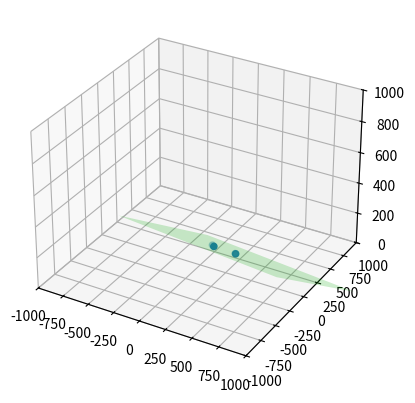

The script that saved this image:
import numpy as np
from mpl_toolkits.mplot3d import Axes3D
import matplotlib.pyplot as plt
import scipy.optimize
import functools

def plane(x, y, params):
    a = params[0]
    b = params[1]
    c = params[2]
    z = a*x + b*y + c
    return z

def error(params, points):
    result = 0
    for (x,y,z) in points:
        plane_z = plane(x, y, params)
        diff = abs(plane_z - z)
        result += diff**2
    return result

def cross(a, b):
    return [a[1]*b[2] - a[2]*b[1],
            a[2]*b[0] - a[0]*b[2],
            a[0]*b[1] - a[1]*b[0]]

# points = [(1.1,2.1,8.1),
#           (3.2,4.2,8.0),
#           (5.3,1.3,8.2),
#           (3.4,2.4,8.3),
#           (1.5,4.5,8.0)]

points = [(227, 208,  49),
(39, 142,  91),
(81,  93, 108),
(255, 166,  68)]
# (50,  77, 207),
# (233, 126, 185),
# (147, 224, 226),
# (73, 179, 252)]

fun = functools.partial(error, points=points)
params0 = [0, 0, 0]
res = scipy.optimize.minimize(fun, params0)

a = res.x[0]
b = res.x[1]
c = res.x[2]

xs, ys, zs = zip(*points)

fig = plt.figure()
ax = fig.add_subplot(111, projection='3d')

ax.scatter(xs, ys, zs)

point = np.array([0.0, 0.0, c])
normal = np.array(cross([1,0,a], [0,1,b]))
d = -point.dot(normal)
xx, yy = np.meshgrid([-500,1000], [-500,1000])
z = (-normal[0] * xx - normal[1] * yy - d) * 1. /normal[2]
ax.plot_surface(xx, yy, z, alpha=0.2, color=[0,1,0])

ax.set_xlim(-1000,1000)
ax.set_ylim(-1000,1000)
ax.set_zlim(  0,1000)

plt.show()